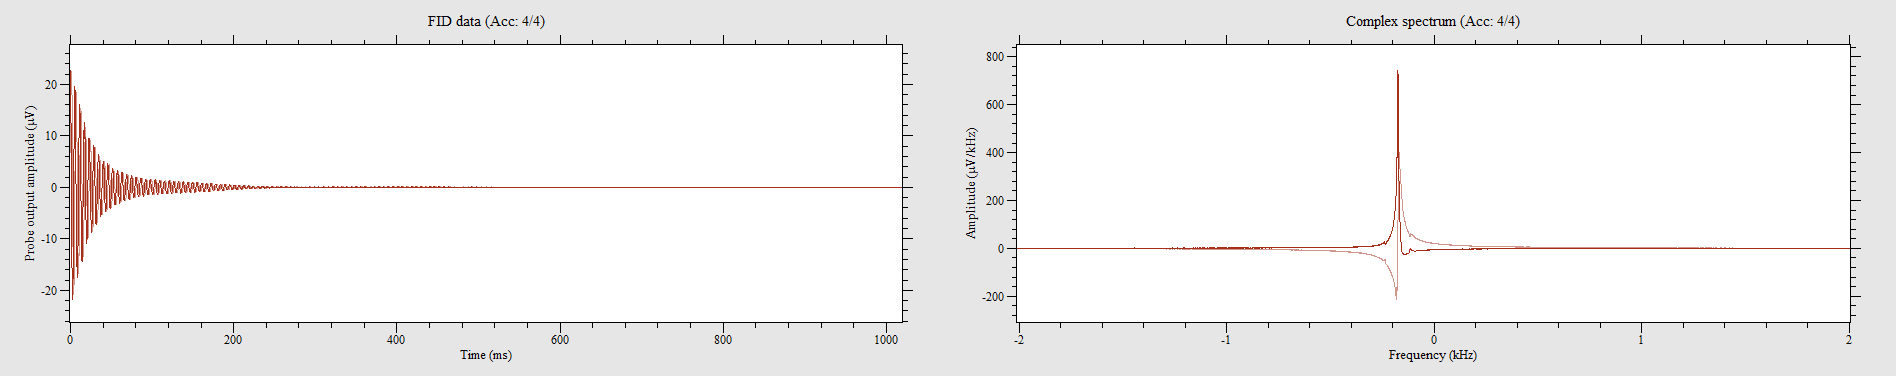

Data behind this chart, as committed beside it:
22.9697, 1.09625, 21.6697, 7.42615, 18.5383, 12.8042, 14.7801, 17.2744, 9.44325, 20.5915, 3.64214, 22.1882, -2.32406, 22.3894, -8.20255, 20.9784, -13.2892, 17.9631, -17.5865, 13.7793, -20.5296, 8.59205, -21.9302, 2.75224
1.078, -22.97, 7.573, -21.49, 13.09, -18.28, 17.56, -14.19, 20.83, -8.657, 22.34, -2.693, 22.1, 3.72, 20.26, 9.644, 16.79, 14.81, 11.94, 18.87, 6.188, 21.38, -0.07738, 22.13
-22.97, -1.07, -21.64, -7.271, -18.58, -12.78, -14.82, -17.28, -9.513, -20.49, -3.9, -22.23, 2.162, -22.43, 8.043, -21.04, 13.11, -18.1, 17.4, -13.98, 20.46, -8.819, 21.94, -3.17
-0.8693, 22.97, -7.24, 21.58, -12.69, 18.64, -17.3, 14.78, -20.56, 9.402, -22.28, 3.598, -22.33, -2.649, -20.71, -8.602, -17.67, -13.82, -13.11, -18.07, -7.697, -20.95, -1.71, -22.17
